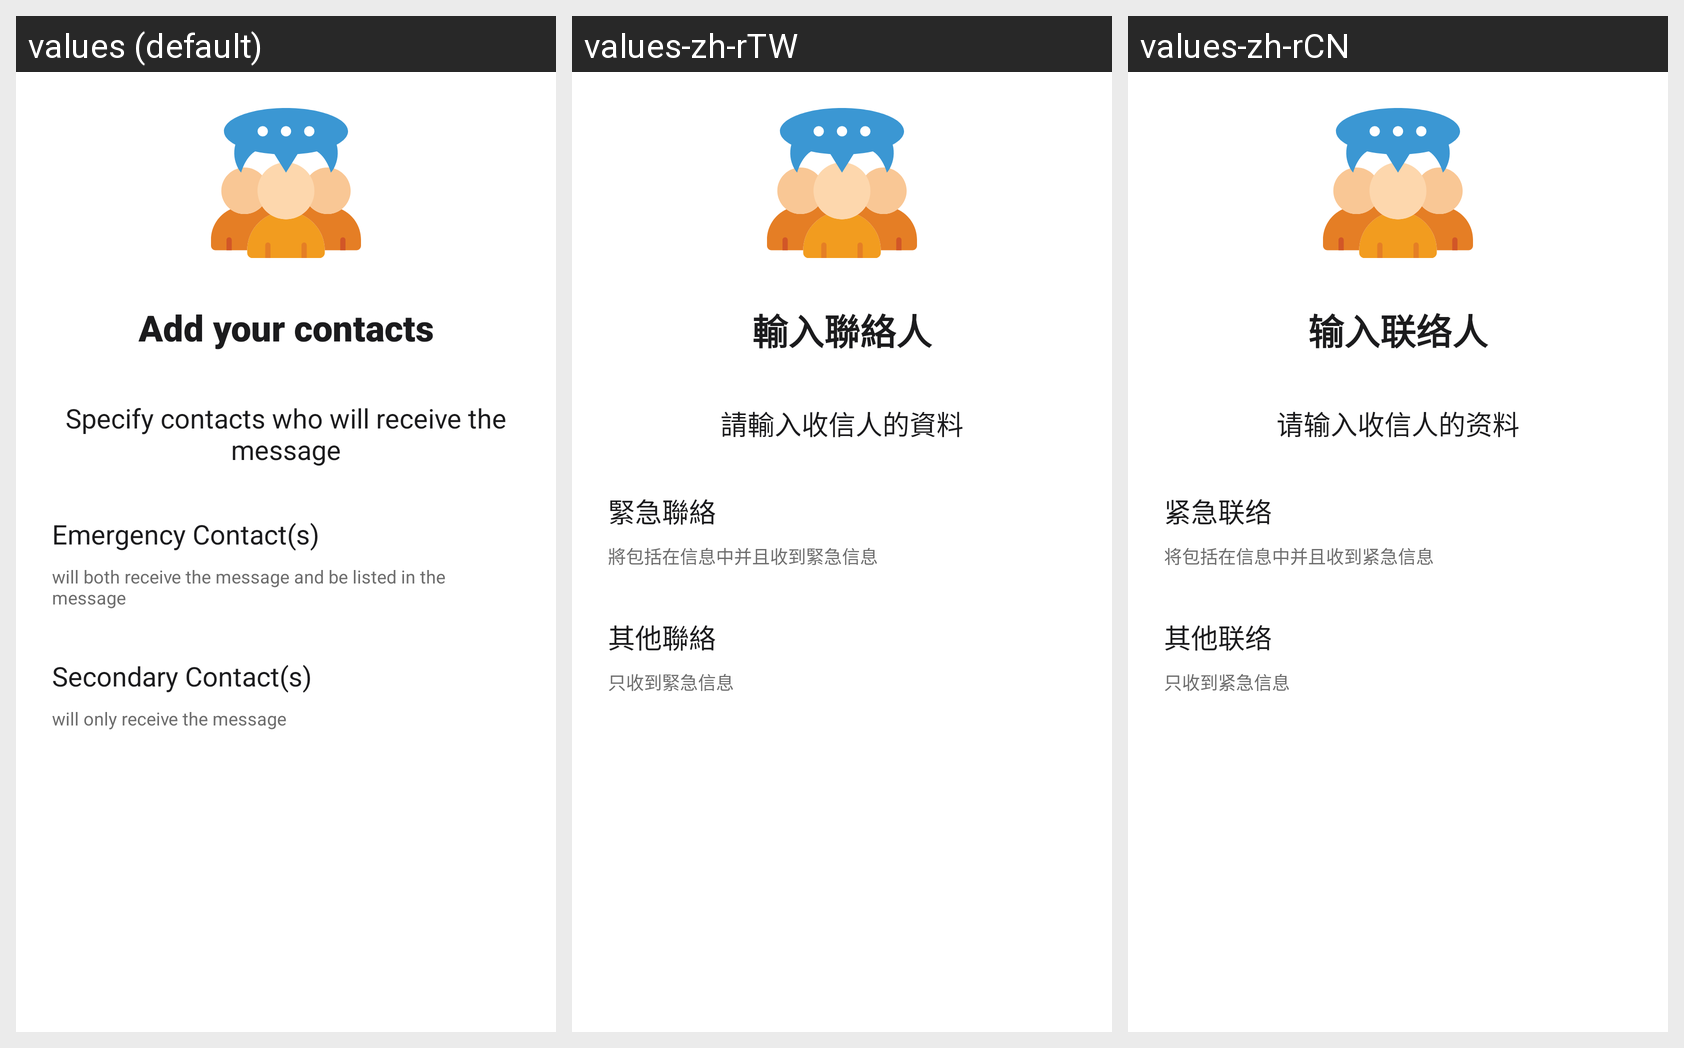

For this localized Android screen grid, give each drawn string resource with its value in every locale shown.
Android screen res/layout/fragment_intro_contacts.xml rendered under 3 locales, left to right: values (default), values-zh-rTW, values-zh-rCN. Device: Nexus 5 (rendered at 1080×1920; each locale shown at half size, 540×960, under a caption strip naming it); theme AppTheme.
Strings drawn on this screen, with the default value and each locale's value (text and hints the layout hard-codes, and strings that could not be matched under every locale, appear in the picture but are not listed):

intro_contacts_title
  values: Add your contacts
  values-zh-rTW: 輸入聯絡人
  values-zh-rCN: 输入联络人

intro_contacts_text1
  values: Specify contacts who will receive the message
  values-zh-rTW: 請輸入收信人的資料
  values-zh-rCN: 请输入收信人的资料

emergency_contact
  values: Emergency Contact(s)
  values-zh-rTW: 緊急聯絡
  values-zh-rCN: 紧急联络

intro_em_contacts_subtext
  values: will both receive the message and be listed in the message
  values-zh-rTW: 將包括在信息中并且收到緊急信息
  values-zh-rCN: 将包括在信息中并且收到紧急信息

secondary_contact
  values: Secondary Contact(s)
  values-zh-rTW: 其他聯絡
  values-zh-rCN: 其他联络

settings_sec_contacts_subtext
  values: will only receive the message
  values-zh-rTW: 只收到緊急信息
  values-zh-rCN: 只收到紧急信息
